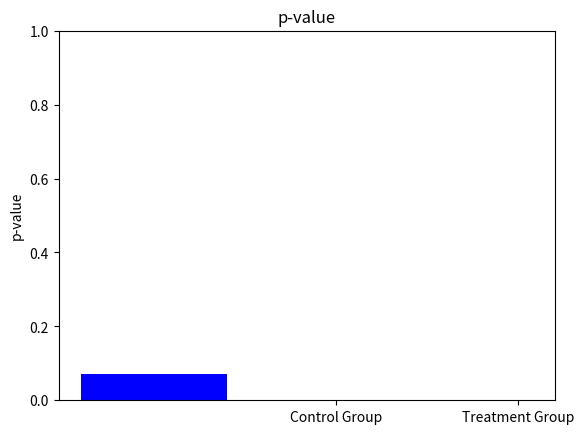

The matplotlib source for this figure:
import numpy as np
import matplotlib.pyplot as plt
from scipy import stats
new_treatment_data =[10, 12]
placebo_data = [5, 7]

t_statistic, p_value = stats.ttest_ind(new_treatment_data, placebo_data)
print("T-statistic:", t_statistic)
print("P-value:", p_value)
if p_value < 0.05:
    print("The new treatment has a statistically significant effect compared to placebo.")
else:
    print("There is no statistically significant difference between the groups.")
plt.boxplot([new_treatment_data,placebo_data ], labels=['Control Group', 'Treatment Group'])
plt.show()
plt.bar(['p-value'], [p_value], color=['blue'])
plt.title('p-value')
plt.ylabel('p-value')
plt.ylim(0, 1)  
plt.show()
